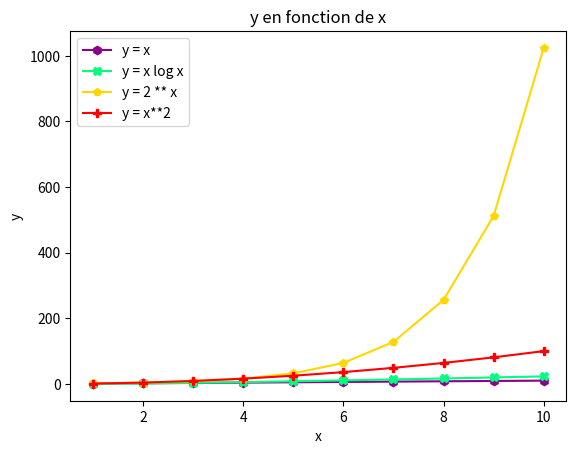

Python code for this plot:
import matplotlib.pyplot as plt
import math

# Déclaration explicite
# coords_x = [1, 2, 3, 4, 5, 6]
# Version liste en compréhension
coords_x = [x for x in range(1, 11)]

y_lin = []
y_n_log_n = []
y_expo = []
y_poly = []


def lineaire(x):
    return x


def n_log_n(x):
    return x * math.log(x)


def expo(x):
    return 2**x


def polynomial(x):
    return x ** 2


for x in coords_x:
    y_lin.append(lineaire(x))

for x in coords_x:
    y_n_log_n.append(n_log_n(x))

for x in coords_x:
    y_expo.append(expo(x))

for x in coords_x:
    y_poly.append(polynomial(x))


# Couleur: https://matplotlib.org/stable/gallery/color/named_colors.html
# marker: https://matplotlib.org/stable/api/markers_api.html
plt.plot(coords_x, y_lin, color="darkmagenta", marker="h")
plt.plot(coords_x, y_n_log_n, color="springgreen", marker="X")
plt.plot(coords_x, y_expo, color="gold", marker="p")
plt.plot(coords_x, y_poly, color="red", marker="P")

plt.title("y en fonction de x")
plt.xlabel("x")
plt.ylabel("y")
plt.legend(["y = x", "y = x log x", "y = 2 ** x", "y = x**2"])

plt.show()
